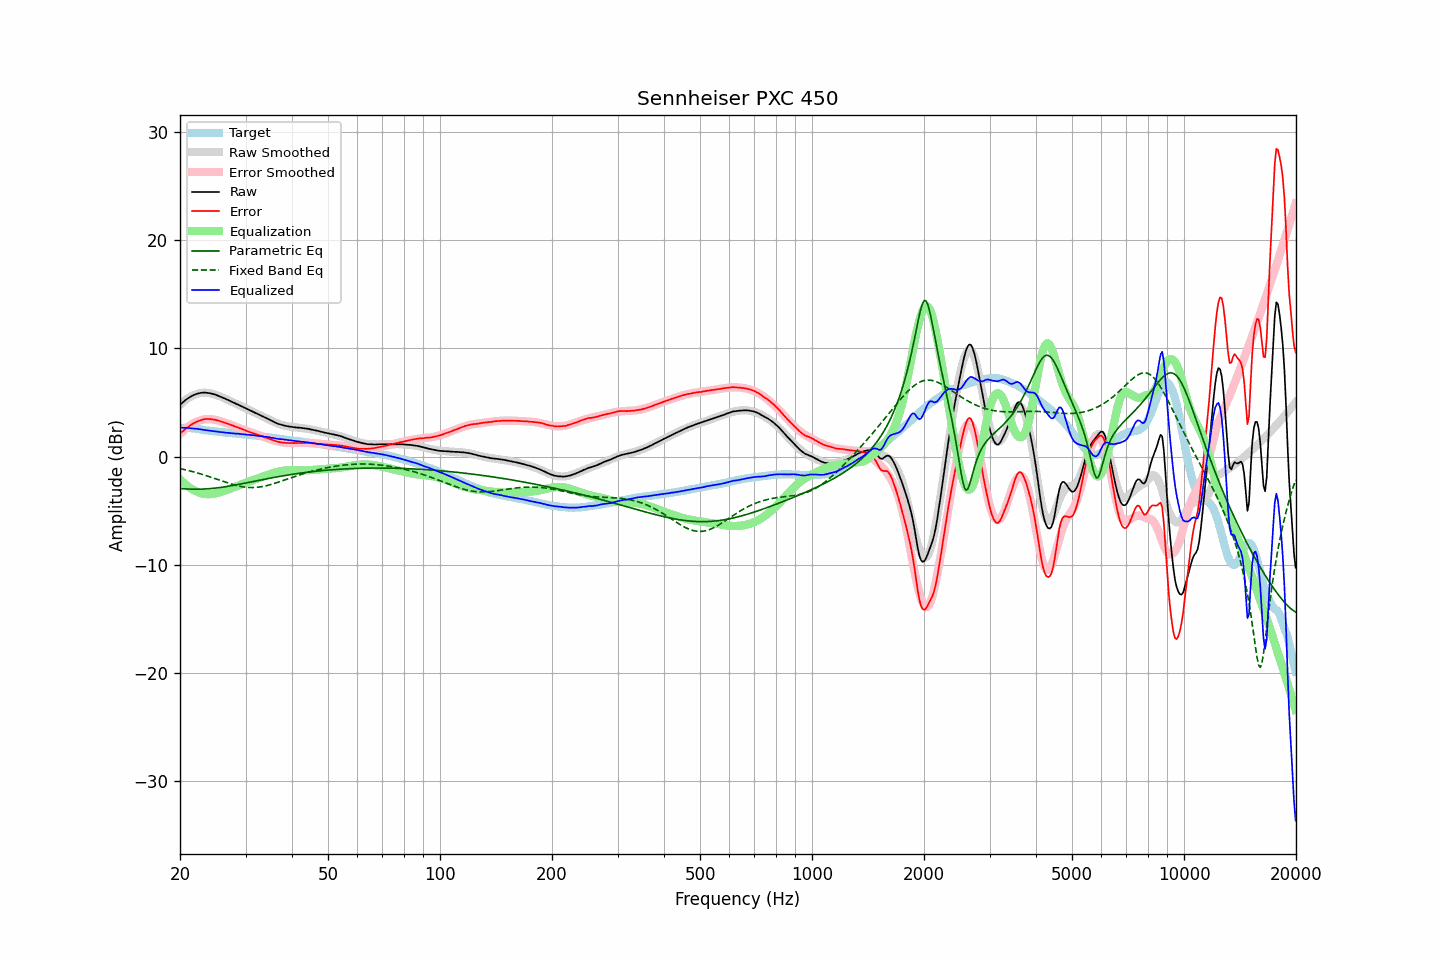

Values plotted in this chart, from the file beside it:
frequency, raw, error, smoothed, error_smoothed, equalization, parametric_eq, fixed_band_eq, equalized_raw, equalized_smoothed, target
20.00, 4.78, 2.12, 4.78, 2.09, -2.09, -2.94, -1.11, 2.69, 2.69, 2.67
20.20, 4.92, 2.26, 4.92, 2.24, -2.24, -2.95, -1.14, 2.68, 2.68, 2.67
20.40, 5.04, 2.38, 5.05, 2.38, -2.38, -2.96, -1.17, 2.66, 2.67, 2.67
20.61, 5.17, 2.50, 5.18, 2.51, -2.51, -2.98, -1.20, 2.66, 2.66, 2.67
20.81, 5.29, 2.63, 5.29, 2.64, -2.64, -2.99, -1.24, 2.66, 2.65, 2.67
21.02, 5.39, 2.73, 5.40, 2.75, -2.75, -2.99, -1.28, 2.64, 2.64, 2.67
21.23, 5.49, 2.85, 5.49, 2.86, -2.86, -3.00, -1.31, 2.63, 2.63, 2.65
21.44, 5.58, 2.95, 5.58, 2.96, -2.96, -3.01, -1.35, 2.63, 2.62, 2.64
21.66, 5.65, 3.03, 5.65, 3.05, -3.05, -3.01, -1.39, 2.60, 2.60, 2.62
21.87, 5.72, 3.13, 5.72, 3.13, -3.13, -3.01, -1.43, 2.59, 2.59, 2.60
22.09, 5.78, 3.20, 5.78, 3.20, -3.20, -3.01, -1.47, 2.58, 2.57, 2.59
22.31, 5.82, 3.27, 5.82, 3.27, -3.27, -3.01, -1.51, 2.56, 2.56, 2.56
22.54, 5.86, 3.33, 5.86, 3.32, -3.32, -3.01, -1.56, 2.54, 2.53, 2.54
22.76, 5.89, 3.38, 5.89, 3.37, -3.37, -3.01, -1.60, 2.52, 2.51, 2.52
22.99, 5.91, 3.43, 5.90, 3.41, -3.41, -3.00, -1.65, 2.50, 2.49, 2.49
23.22, 5.91, 3.46, 5.91, 3.44, -3.44, -2.99, -1.69, 2.47, 2.47, 2.46
23.45, 5.91, 3.49, 5.91, 3.46, -3.46, -2.98, -1.74, 2.45, 2.44, 2.43
23.69, 5.89, 3.48, 5.90, 3.47, -3.47, -2.98, -1.79, 2.42, 2.42, 2.42
23.92, 5.88, 3.49, 5.88, 3.47, -3.47, -2.96, -1.84, 2.41, 2.40, 2.40
24.16, 5.85, 3.47, 5.85, 3.47, -3.47, -2.95, -1.89, 2.39, 2.38, 2.39
24.40, 5.81, 3.45, 5.81, 3.45, -3.45, -2.94, -1.94, 2.36, 2.36, 2.37
24.65, 5.77, 3.43, 5.77, 3.43, -3.43, -2.92, -1.99, 2.34, 2.34, 2.35
24.89, 5.73, 3.41, 5.73, 3.40, -3.40, -2.91, -2.04, 2.33, 2.33, 2.33
25.14, 5.67, 3.36, 5.68, 3.37, -3.37, -2.89, -2.09, 2.31, 2.31, 2.32
25.39, 5.62, 3.33, 5.62, 3.33, -3.33, -2.87, -2.15, 2.29, 2.29, 2.30
25.65, 5.56, 3.28, 5.56, 3.28, -3.28, -2.85, -2.20, 2.28, 2.28, 2.29
25.91, 5.49, 3.24, 5.50, 3.24, -3.24, -2.83, -2.25, 2.26, 2.26, 2.26
26.16, 5.43, 3.19, 5.44, 3.19, -3.19, -2.81, -2.30, 2.24, 2.25, 2.25
26.43, 5.36, 3.13, 5.37, 3.14, -3.14, -2.79, -2.35, 2.23, 2.23, 2.24
26.69, 5.29, 3.09, 5.30, 3.08, -3.08, -2.76, -2.40, 2.21, 2.22, 2.21
26.96, 5.23, 3.04, 5.23, 3.03, -3.03, -2.74, -2.45, 2.20, 2.20, 2.20
27.23, 5.16, 2.98, 5.16, 2.98, -2.98, -2.71, -2.50, 2.19, 2.18, 2.19
27.50, 5.08, 2.91, 5.09, 2.92, -2.92, -2.69, -2.54, 2.16, 2.17, 2.18
27.77, 5.02, 2.87, 5.02, 2.87, -2.87, -2.66, -2.59, 2.16, 2.16, 2.16
28.05, 4.95, 2.81, 4.95, 2.81, -2.81, -2.64, -2.63, 2.14, 2.14, 2.15
28.33, 4.87, 2.75, 4.88, 2.75, -2.75, -2.61, -2.67, 2.12, 2.13, 2.13
28.62, 4.81, 2.70, 4.81, 2.70, -2.70, -2.58, -2.70, 2.12, 2.12, 2.12
28.90, 4.74, 2.65, 4.74, 2.64, -2.64, -2.55, -2.73, 2.10, 2.10, 2.10
29.19, 4.66, 2.59, 4.67, 2.58, -2.58, -2.52, -2.76, 2.08, 2.09, 2.08
29.48, 4.60, 2.53, 4.60, 2.52, -2.52, -2.49, -2.79, 2.08, 2.08, 2.08
29.78, 4.53, 2.47, 4.53, 2.46, -2.46, -2.46, -2.81, 2.07, 2.06, 2.07
30.08, 4.46, 2.41, 4.46, 2.41, -2.41, -2.44, -2.83, 2.06, 2.05, 2.06
30.38, 4.38, 2.35, 4.38, 2.35, -2.35, -2.41, -2.84, 2.03, 2.03, 2.04
30.68, 4.31, 2.29, 4.31, 2.30, -2.30, -2.38, -2.85, 2.02, 2.02, 2.03
30.99, 4.24, 2.25, 4.24, 2.24, -2.24, -2.35, -2.86, 2.00, 2.00, 2.00
31.30, 4.16, 2.18, 4.17, 2.19, -2.19, -2.32, -2.86, 1.98, 1.99, 1.99
31.61, 4.10, 2.13, 4.10, 2.13, -2.13, -2.29, -2.85, 1.97, 1.97, 1.98
31.93, 4.02, 2.07, 4.03, 2.08, -2.08, -2.26, -2.85, 1.94, 1.95, 1.96
32.24, 3.95, 2.03, 3.96, 2.03, -2.03, -2.23, -2.83, 1.92, 1.93, 1.93
32.57, 3.89, 1.99, 3.89, 1.98, -1.98, -2.20, -2.82, 1.91, 1.91, 1.91
32.89, 3.82, 1.93, 3.82, 1.93, -1.93, -2.17, -2.80, 1.89, 1.89, 1.90
33.22, 3.75, 1.89, 3.75, 1.88, -1.88, -2.14, -2.77, 1.88, 1.87, 1.87
33.55, 3.68, 1.83, 3.67, 1.82, -1.82, -2.11, -2.74, 1.86, 1.85, 1.86
33.89, 3.61, 1.79, 3.60, 1.77, -1.77, -2.08, -2.71, 1.84, 1.83, 1.83
34.23, 3.54, 1.74, 3.53, 1.72, -1.72, -2.05, -2.68, 1.82, 1.81, 1.81
34.57, 3.47, 1.69, 3.45, 1.67, -1.67, -2.02, -2.64, 1.81, 1.79, 1.79
34.92, 3.39, 1.63, 3.38, 1.62, -1.62, -1.99, -2.60, 1.78, 1.77, 1.77
35.27, 3.31, 1.57, 3.31, 1.57, -1.57, -1.96, -2.55, 1.75, 1.75, 1.75
35.62, 3.24, 1.52, 3.24, 1.52, -1.52, -1.93, -2.51, 1.73, 1.73, 1.73
35.97, 3.17, 1.47, 3.18, 1.47, -1.47, -1.91, -2.46, 1.70, 1.71, 1.71
... 635 more rows
